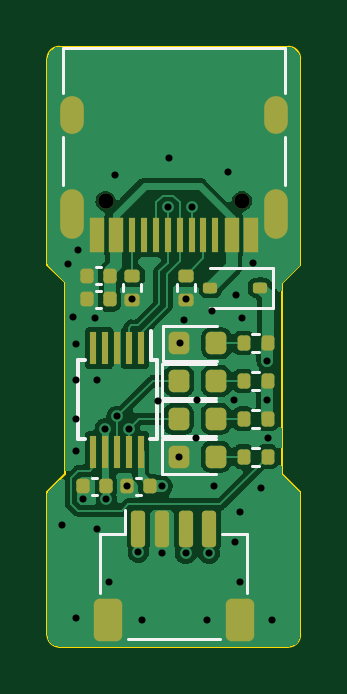
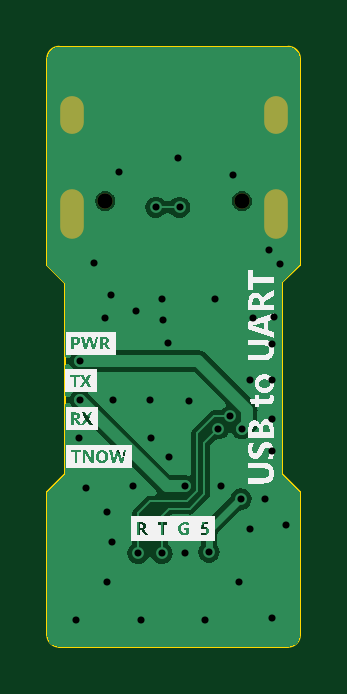
Circuit board: 10 layer files. Board 10.7 x 25.4 mm.
- bottom_copper: USB2UART-B_Cu.gbl (28980 bytes)
- bottom_mask: USB2UART-B_Mask.gbs (710 bytes)
- paste: USB2UART-B_Paste.gbp (455 bytes)
- bottom_silk: USB2UART-B_Silkscreen.gbo (82425 bytes)
- outline: USB2UART-Edge_Cuts.gm1 (1383 bytes)
- top_copper: USB2UART-F_Cu.gtl (58720 bytes)
- top_mask: USB2UART-F_Mask.gts (3734 bytes)
- paste: USB2UART-F_Paste.gtp (3479 bytes)
- top_silk: USB2UART-F_Silkscreen.gto (6440 bytes)
- drill: USB2UART.drl (1420 bytes)

=== bottom_copper: USB2UART-B_Cu.gbl (28980 bytes, source omitted) ===
=== bottom_mask: USB2UART-B_Mask.gbs ===
%TF.GenerationSoftware,KiCad,Pcbnew,(7.0.0)*%
%TF.CreationDate,2023-06-07T22:18:09+08:00*%
%TF.ProjectId,USB2UART,55534232-5541-4525-942e-6b696361645f,rev?*%
%TF.SameCoordinates,Original*%
%TF.FileFunction,Soldermask,Bot*%
%TF.FilePolarity,Negative*%
%FSLAX46Y46*%
G04 Gerber Fmt 4.6, Leading zero omitted, Abs format (unit mm)*
G04 Created by KiCad (PCBNEW (7.0.0)) date 2023-06-07 22:18:09*
%MOMM*%
%LPD*%
G01*
G04 APERTURE LIST*
%ADD10C,0.650000*%
%ADD11O,1.000000X2.100000*%
%ADD12O,1.000000X1.600000*%
G04 APERTURE END LIST*
D10*
X146290000Y-79240000D03*
X140510000Y-79240000D03*
D11*
X147719999Y-79769999D03*
D12*
X147719999Y-75589999D03*
D11*
X139079999Y-79769999D03*
D12*
X139079999Y-75589999D03*
M02*

=== paste: USB2UART-B_Paste.gbp ===
%TF.GenerationSoftware,KiCad,Pcbnew,(7.0.0)*%
%TF.CreationDate,2023-06-07T22:18:09+08:00*%
%TF.ProjectId,USB2UART,55534232-5541-4525-942e-6b696361645f,rev?*%
%TF.SameCoordinates,Original*%
%TF.FileFunction,Paste,Bot*%
%TF.FilePolarity,Positive*%
%FSLAX46Y46*%
G04 Gerber Fmt 4.6, Leading zero omitted, Abs format (unit mm)*
G04 Created by KiCad (PCBNEW (7.0.0)) date 2023-06-07 22:18:09*
%MOMM*%
%LPD*%
G01*
G04 APERTURE LIST*
G04 APERTURE END LIST*
M02*

=== bottom_silk: USB2UART-B_Silkscreen.gbo (82425 bytes, source omitted) ===
=== outline: USB2UART-Edge_Cuts.gm1 ===
%TF.GenerationSoftware,KiCad,Pcbnew,(7.0.0)*%
%TF.CreationDate,2023-06-07T22:18:09+08:00*%
%TF.ProjectId,USB2UART,55534232-5541-4525-942e-6b696361645f,rev?*%
%TF.SameCoordinates,Original*%
%TF.FileFunction,Profile,NP*%
%FSLAX46Y46*%
G04 Gerber Fmt 4.6, Leading zero omitted, Abs format (unit mm)*
G04 Created by KiCad (PCBNEW (7.0.0)) date 2023-06-07 22:18:09*
%MOMM*%
%LPD*%
G01*
G04 APERTURE LIST*
%TA.AperFunction,Profile*%
%ADD10C,0.100000*%
%TD*%
G04 APERTURE END LIST*
D10*
X138550000Y-72700000D02*
G75*
G03*
X138050000Y-73200000I0J-500000D01*
G01*
X148250000Y-98100000D02*
G75*
G03*
X148750000Y-97600000I0J500000D01*
G01*
X138800000Y-82675000D02*
X138800000Y-90800000D01*
X138050000Y-97600000D02*
G75*
G03*
X138550000Y-98100000I500000J0D01*
G01*
X138050000Y-81925000D02*
X138800000Y-82675000D01*
X138050000Y-91550000D02*
X138050000Y-97600000D01*
X148750000Y-73200000D02*
G75*
G03*
X148250000Y-72700000I-500000J0D01*
G01*
X148750000Y-91550000D02*
X148000000Y-90800000D01*
X148750000Y-91550000D02*
X148750000Y-97600000D01*
X138800000Y-90800000D02*
X138050000Y-91550000D01*
X148750000Y-73200000D02*
X148750000Y-81950000D01*
X148750000Y-81950000D02*
X148000000Y-82700000D01*
X138050000Y-73200000D02*
X138050000Y-81925000D01*
X148000000Y-82700000D02*
X148000000Y-90800000D01*
X138550000Y-98100000D02*
X148250000Y-98100000D01*
X138550000Y-72700000D02*
X148250000Y-72700000D01*
M02*

=== top_copper: USB2UART-F_Cu.gtl (58720 bytes, source omitted) ===
=== top_mask: USB2UART-F_Mask.gts (3734 bytes, source withheld) ===
=== paste: USB2UART-F_Paste.gtp (3479 bytes, source withheld) ===
=== top_silk: USB2UART-F_Silkscreen.gto ===
%TF.GenerationSoftware,KiCad,Pcbnew,(7.0.0)*%
%TF.CreationDate,2023-06-07T22:18:09+08:00*%
%TF.ProjectId,USB2UART,55534232-5541-4525-942e-6b696361645f,rev?*%
%TF.SameCoordinates,Original*%
%TF.FileFunction,Legend,Top*%
%TF.FilePolarity,Positive*%
%FSLAX46Y46*%
G04 Gerber Fmt 4.6, Leading zero omitted, Abs format (unit mm)*
G04 Created by KiCad (PCBNEW (7.0.0)) date 2023-06-07 22:18:09*
%MOMM*%
%LPD*%
G01*
G04 APERTURE LIST*
G04 Aperture macros list*
%AMRoundRect*
0 Rectangle with rounded corners*
0 $1 Rounding radius*
0 $2 $3 $4 $5 $6 $7 $8 $9 X,Y pos of 4 corners*
0 Add a 4 corners polygon primitive as box body*
4,1,4,$2,$3,$4,$5,$6,$7,$8,$9,$2,$3,0*
0 Add four circle primitives for the rounded corners*
1,1,$1+$1,$2,$3*
1,1,$1+$1,$4,$5*
1,1,$1+$1,$6,$7*
1,1,$1+$1,$8,$9*
0 Add four rect primitives between the rounded corners*
20,1,$1+$1,$2,$3,$4,$5,0*
20,1,$1+$1,$4,$5,$6,$7,0*
20,1,$1+$1,$6,$7,$8,$9,0*
20,1,$1+$1,$8,$9,$2,$3,0*%
G04 Aperture macros list end*
%ADD10C,0.120000*%
%ADD11C,0.150000*%
%ADD12RoundRect,0.135000X-0.135000X-0.185000X0.135000X-0.185000X0.135000X0.185000X-0.135000X0.185000X0*%
%ADD13RoundRect,0.140000X0.140000X0.170000X-0.140000X0.170000X-0.140000X-0.170000X0.140000X-0.170000X0*%
%ADD14RoundRect,0.135000X-0.185000X0.135000X-0.185000X-0.135000X0.185000X-0.135000X0.185000X0.135000X0*%
%ADD15RoundRect,0.150000X-0.150000X-0.625000X0.150000X-0.625000X0.150000X0.625000X-0.150000X0.625000X0*%
%ADD16RoundRect,0.250000X-0.350000X-0.650000X0.350000X-0.650000X0.350000X0.650000X-0.350000X0.650000X0*%
%ADD17RoundRect,0.218750X-0.218750X-0.256250X0.218750X-0.256250X0.218750X0.256250X-0.218750X0.256250X0*%
%ADD18RoundRect,0.112500X0.187500X0.112500X-0.187500X0.112500X-0.187500X-0.112500X0.187500X-0.112500X0*%
%ADD19C,0.650000*%
%ADD20R,0.600000X1.450000*%
%ADD21R,0.300000X1.450000*%
%ADD22O,1.000000X2.100000*%
%ADD23O,1.000000X1.600000*%
%ADD24R,0.300000X1.400000*%
G04 APERTURE END LIST*
D10*
X146708859Y-89670000D02*
X147016141Y-89670000D01*
X146708859Y-90430000D02*
X147016141Y-90430000D01*
X140307836Y-82760000D02*
X140092164Y-82760000D01*
X140307836Y-82040000D02*
X140092164Y-82040000D01*
X144280000Y-82746359D02*
X144280000Y-83053641D01*
X143520000Y-82746359D02*
X143520000Y-83053641D01*
X140290000Y-93315000D02*
X141340000Y-93315000D01*
X140290000Y-95815000D02*
X140290000Y-93315000D01*
X141340000Y-93315000D02*
X141340000Y-92325000D01*
X141460000Y-97785000D02*
X145340000Y-97785000D01*
X146510000Y-93315000D02*
X145460000Y-93315000D01*
X146510000Y-95815000D02*
X146510000Y-93315000D01*
X142915000Y-86115000D02*
X142915000Y-87585000D01*
X142915000Y-87585000D02*
X145200000Y-87585000D01*
X145200000Y-86115000D02*
X142915000Y-86115000D01*
X142030000Y-82746359D02*
X142030000Y-83053641D01*
X141270000Y-82746359D02*
X141270000Y-83053641D01*
X147610000Y-83750000D02*
X147610000Y-82050000D01*
X147610000Y-83750000D02*
X144950000Y-83750000D01*
X147610000Y-82050000D02*
X144950000Y-82050000D01*
X148100000Y-78540000D02*
X148100000Y-76540000D01*
X148100000Y-74640000D02*
X148100000Y-72740000D01*
X148100000Y-72740000D02*
X138700000Y-72740000D01*
X138700000Y-78540000D02*
X138700000Y-76540000D01*
X138700000Y-74640000D02*
X138700000Y-72740000D01*
X146708859Y-84870000D02*
X147016141Y-84870000D01*
X146708859Y-85630000D02*
X147016141Y-85630000D01*
D11*
X142675000Y-85975000D02*
X142450000Y-85975000D01*
X142675000Y-85975000D02*
X142675000Y-89325000D01*
X142450000Y-85975000D02*
X142450000Y-84750000D01*
X139325000Y-85975000D02*
X139625000Y-85975000D01*
X139325000Y-85975000D02*
X139325000Y-89325000D01*
X142675000Y-89325000D02*
X142375000Y-89325000D01*
X139325000Y-89325000D02*
X139625000Y-89325000D01*
D10*
X142927500Y-84515000D02*
X142927500Y-85985000D01*
X142927500Y-85985000D02*
X145212500Y-85985000D01*
X145212500Y-84515000D02*
X142927500Y-84515000D01*
X142007836Y-91660000D02*
X141792164Y-91660000D01*
X142007836Y-90940000D02*
X141792164Y-90940000D01*
X142902500Y-87715000D02*
X142902500Y-89185000D01*
X142902500Y-89185000D02*
X145187500Y-89185000D01*
X145187500Y-87715000D02*
X142902500Y-87715000D01*
X140307836Y-83760000D02*
X140092164Y-83760000D01*
X140307836Y-83040000D02*
X140092164Y-83040000D01*
X140157836Y-91660000D02*
X139942164Y-91660000D01*
X140157836Y-90940000D02*
X139942164Y-90940000D01*
X146708859Y-86470000D02*
X147016141Y-86470000D01*
X146708859Y-87230000D02*
X147016141Y-87230000D01*
X142915000Y-89315000D02*
X142915000Y-90785000D01*
X142915000Y-90785000D02*
X145200000Y-90785000D01*
X145200000Y-89315000D02*
X142915000Y-89315000D01*
X146708859Y-88070000D02*
X147016141Y-88070000D01*
X146708859Y-88830000D02*
X147016141Y-88830000D01*
%LPC*%
D12*
X146352500Y-90050000D03*
X147372500Y-90050000D03*
D13*
X140680000Y-82400000D03*
X139720000Y-82400000D03*
D14*
X143900000Y-82390000D03*
X143900000Y-83410000D03*
D15*
X141900000Y-93100000D03*
X142900000Y-93100000D03*
X143900000Y-93100000D03*
X144900000Y-93100000D03*
D16*
X140600000Y-96975000D03*
X146200000Y-96975000D03*
D17*
X143612500Y-86850000D03*
X145187500Y-86850000D03*
D14*
X141650000Y-82390000D03*
X141650000Y-83410000D03*
D18*
X147050000Y-82900000D03*
X144950000Y-82900000D03*
D19*
X146290000Y-79240000D03*
X140510000Y-79240000D03*
D20*
X146649999Y-80684999D03*
X145849999Y-80684999D03*
D21*
X144649999Y-80684999D03*
X143649999Y-80684999D03*
X143149999Y-80684999D03*
X142149999Y-80684999D03*
D20*
X140949999Y-80684999D03*
X140149999Y-80684999D03*
X140149999Y-80684999D03*
X140949999Y-80684999D03*
D21*
X141649999Y-80684999D03*
X142649999Y-80684999D03*
X144149999Y-80684999D03*
X145149999Y-80684999D03*
D20*
X145849999Y-80684999D03*
X146649999Y-80684999D03*
D22*
X147719999Y-79769999D03*
D23*
X147719999Y-75589999D03*
D22*
X139079999Y-79769999D03*
D23*
X139079999Y-75589999D03*
D12*
X146352500Y-85250000D03*
X147372500Y-85250000D03*
D24*
X141999999Y-85449999D03*
X141499999Y-85449999D03*
X140999999Y-85449999D03*
X140499999Y-85449999D03*
X139999999Y-85449999D03*
X139999999Y-89849999D03*
X140499999Y-89849999D03*
X140999999Y-89849999D03*
X141499999Y-89849999D03*
X141999999Y-89849999D03*
D17*
X143625000Y-85250000D03*
X145200000Y-85250000D03*
D13*
X142380000Y-91300000D03*
X141420000Y-91300000D03*
D17*
X143600000Y-88450000D03*
X145175000Y-88450000D03*
D13*
X140680000Y-83400000D03*
X139720000Y-83400000D03*
X140530000Y-91300000D03*
X139570000Y-91300000D03*
D12*
X146352500Y-86850000D03*
X147372500Y-86850000D03*
D17*
X143612500Y-90050000D03*
X145187500Y-90050000D03*
D12*
X146352500Y-88450000D03*
X147372500Y-88450000D03*
M02*

=== drill: USB2UART.drl ===
M48
; DRILL file {KiCad (7.0.0)} date Wed Jun  7 22:19:02 2023
; FORMAT={-:-/ absolute / metric / decimal}
; #@! TF.CreationDate,2023-06-07T22:19:02+08:00
; #@! TF.GenerationSoftware,Kicad,Pcbnew,(7.0.0)
; #@! TF.FileFunction,MixedPlating,1,2
FMAT,2
METRIC
; #@! TA.AperFunction,Plated,PTH,ViaDrill
T1C0.300
; #@! TA.AperFunction,Plated,PTH,ComponentDrill
T2C0.600
; #@! TA.AperFunction,NonPlated,NPTH,ComponentDrill
T3C0.650
%
G90
G05
T1
X138.65Y-92.95
X138.9Y-81.9
X139.15Y-84.15
X139.25Y-85.3
X139.25Y-86.8
X139.25Y-88.45
X139.25Y-89.8
X139.25Y-96.9
X139.35Y-81.3
X139.55Y-91.85
X140.05Y-84.2
X140.15Y-86.8
X140.15Y-93.1
X140.5Y-88.868
X140.55Y-91.85
X140.65Y-95.35
X140.9Y-78.15
X141.0Y-88.35
X141.4Y-91.3
X141.5Y-88.868
X141.65Y-83.4
X141.9Y-94.1
X142.05Y-96.95
X142.75Y-87.7
X142.9Y-91.3
X142.9Y-94.15
X143.15Y-79.5
X143.2Y-77.4
X143.6Y-90.05
X143.65Y-85.25
X143.85Y-84.25
X143.9Y-83.4
X143.9Y-94.15
X144.15Y-79.5
X144.35Y-89.25
X144.4Y-87.65
X144.8Y-96.95
X144.9Y-94.15
X145.0Y-83.9
X145.1Y-91.3
X145.7Y-78.0
X145.95Y-87.65
X146.0Y-93.65
X146.05Y-83.2
X146.2Y-92.4
X146.2Y-95.35
X146.3Y-84.2
X146.75Y-81.85
X147.1Y-91.4
X147.35Y-86.0
X147.35Y-87.65
X147.4Y-89.25
X147.55Y-96.95
T3
X140.51Y-79.24
X146.29Y-79.24
T2
G00X139.08Y-75.89
M15
G01X139.08Y-75.29
M16
G05
G00X139.08Y-80.32
M15
G01X139.08Y-79.22
M16
G05
G00X147.72Y-75.89
M15
G01X147.72Y-75.29
M16
G05
G00X147.72Y-80.32
M15
G01X147.72Y-79.22
M16
G05
T0
M30

